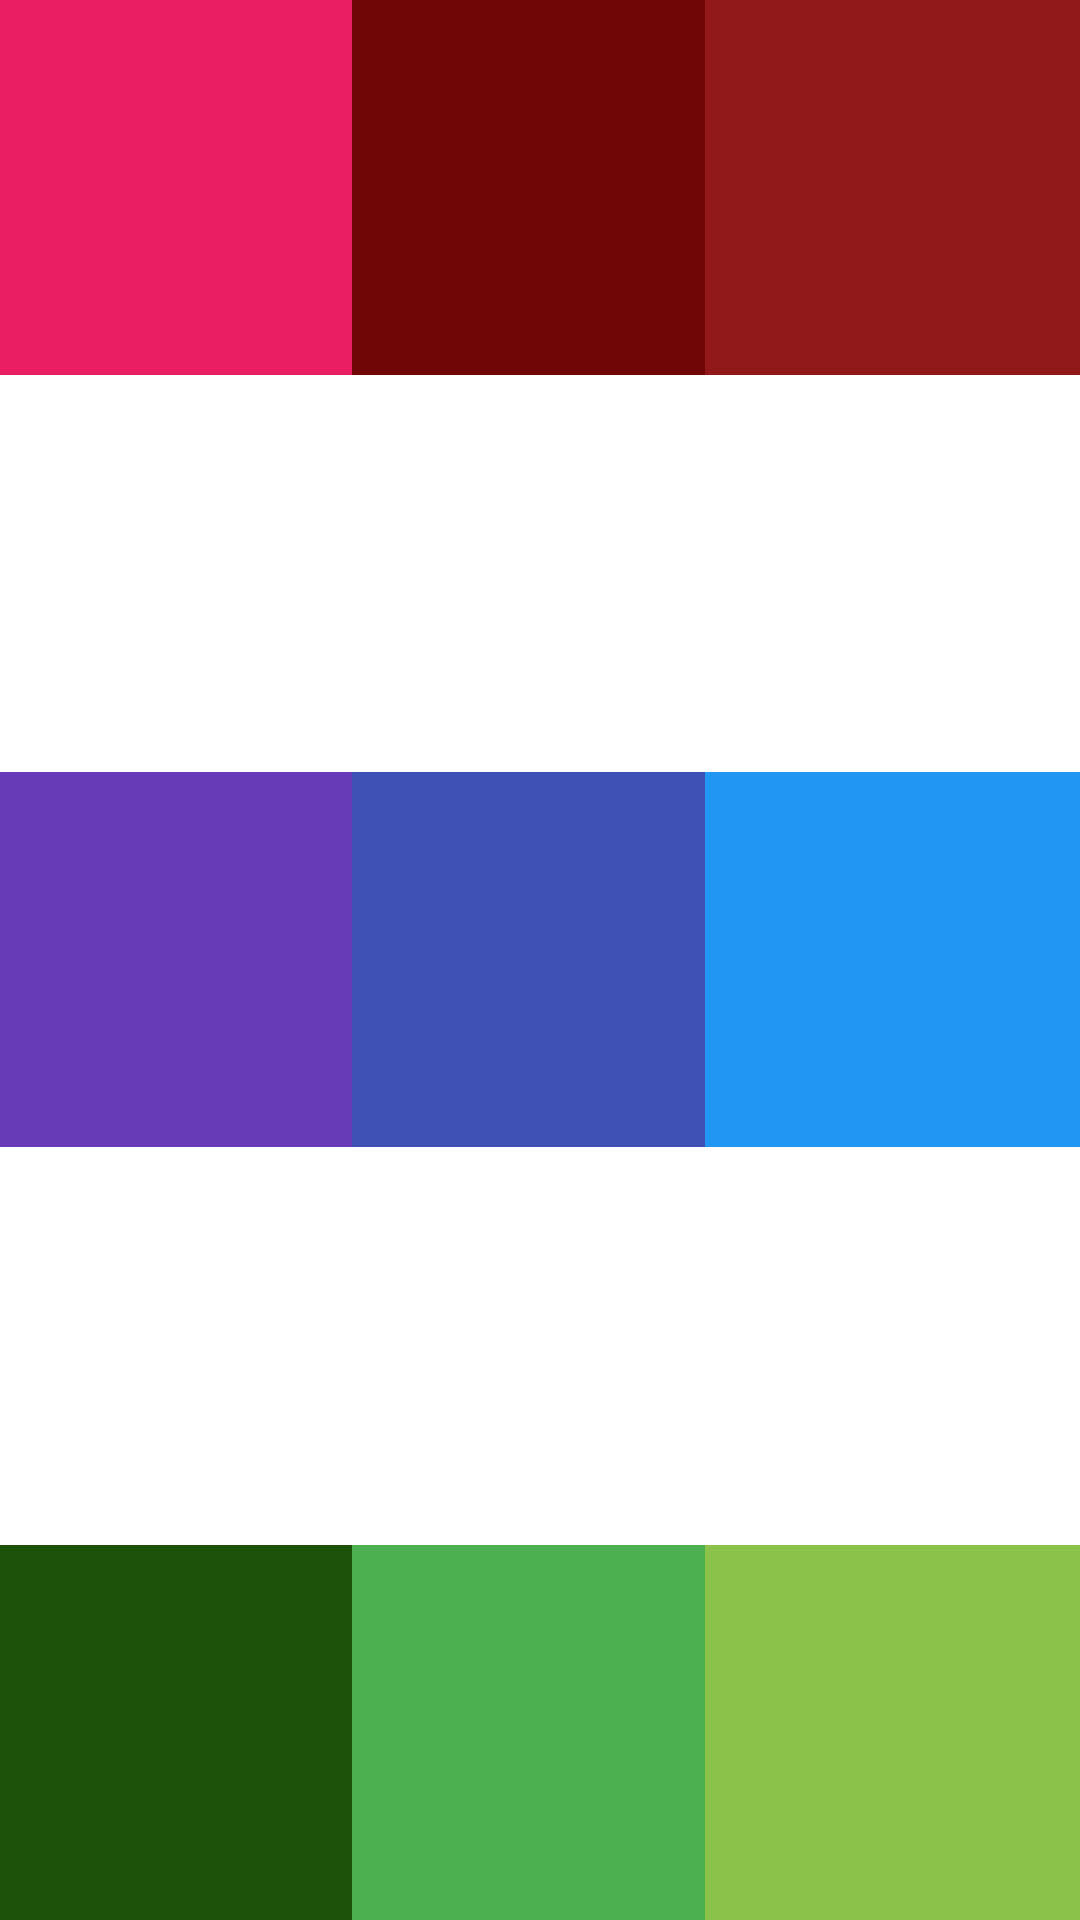

The Android layout XML behind this screen, and the referenced resources:
<!-- AndroidManifest.xml: application theme Theme.AndroidMaster1 -->
<!-- res/layout/activity_main.xml -->
<?xml version="1.0" encoding="utf-8"?>
<FrameLayout xmlns:android="http://schemas.android.com/apk/res/android"
    xmlns:app="http://schemas.android.com/apk/res-auto"
    xmlns:tools="http://schemas.android.com/tools"
    android:id="@+id/main"
    android:layout_width="match_parent"
    android:layout_height="match_parent"
    tools:context=".firstapp.FrameLayoutActivity">

    <View
        android:layout_width="125dp"
        android:layout_height="125dp"
        android:background="#E91E63"
        android:layout_gravity="top|start"/>

    <View
        android:layout_width="125dp"
        android:layout_height="125dp"
        android:background="#710606"
        android:layout_gravity="top|center"/>

    <View
        android:layout_width="125dp"
        android:layout_height="125dp"
        android:background="#921919"
        android:layout_gravity="top|end"/>

    <View
        android:layout_width="125dp"
        android:layout_height="125dp"
        android:background="#673AB7"
        android:layout_gravity="center|start"/>

    <View
        android:layout_width="125dp"
        android:layout_height="125dp"
        android:background="#3F51B5"
        android:layout_gravity="center"/>

    <View
        android:layout_width="125dp"
        android:layout_height="125dp"
        android:background="#2196F3"
        android:layout_gravity="center|end"/>

    <View
        android:layout_width="125dp"
        android:layout_height="125dp"
        android:background="#1D520A"
        android:layout_gravity="bottom|start"/>

    <View
        android:layout_width="125dp"
        android:layout_height="125dp"
        android:background="#4CAF50"
        android:layout_gravity="bottom|center"/>

    <View
        android:layout_width="125dp"
        android:layout_height="125dp"
        android:background="#8BC34A"
        android:layout_gravity="bottom|end"/>


</FrameLayout>
<!-- resources referenced by this layout -->
<resources>
  <style name="Theme.AndroidMaster1" parent="Theme.MaterialComponents.DayNight.DarkActionBar">
          
          <item name="colorPrimary">@color/purple_500</item>
          <item name="colorPrimaryVariant">@color/purple_700</item>
          <item name="colorOnPrimary">@color/white</item>
          
          <item name="colorSecondary">@color/teal_200</item>
          <item name="colorSecondaryVariant">@color/teal_700</item>
          <item name="colorOnSecondary">@color/black</item>
          
          <item name="android:statusBarColor">?attr/colorPrimaryVariant</item>
          
      </style>
  <color name="purple_500">#FF6200EE</color>
  <color name="purple_700">#FF3700B3</color>
  <color name="white">#FFFFFFFF</color>
  <color name="teal_200">#FF03DAC5</color>
  <color name="teal_700">#FF018786</color>
  <color name="black">#FF000000</color>
</resources>
